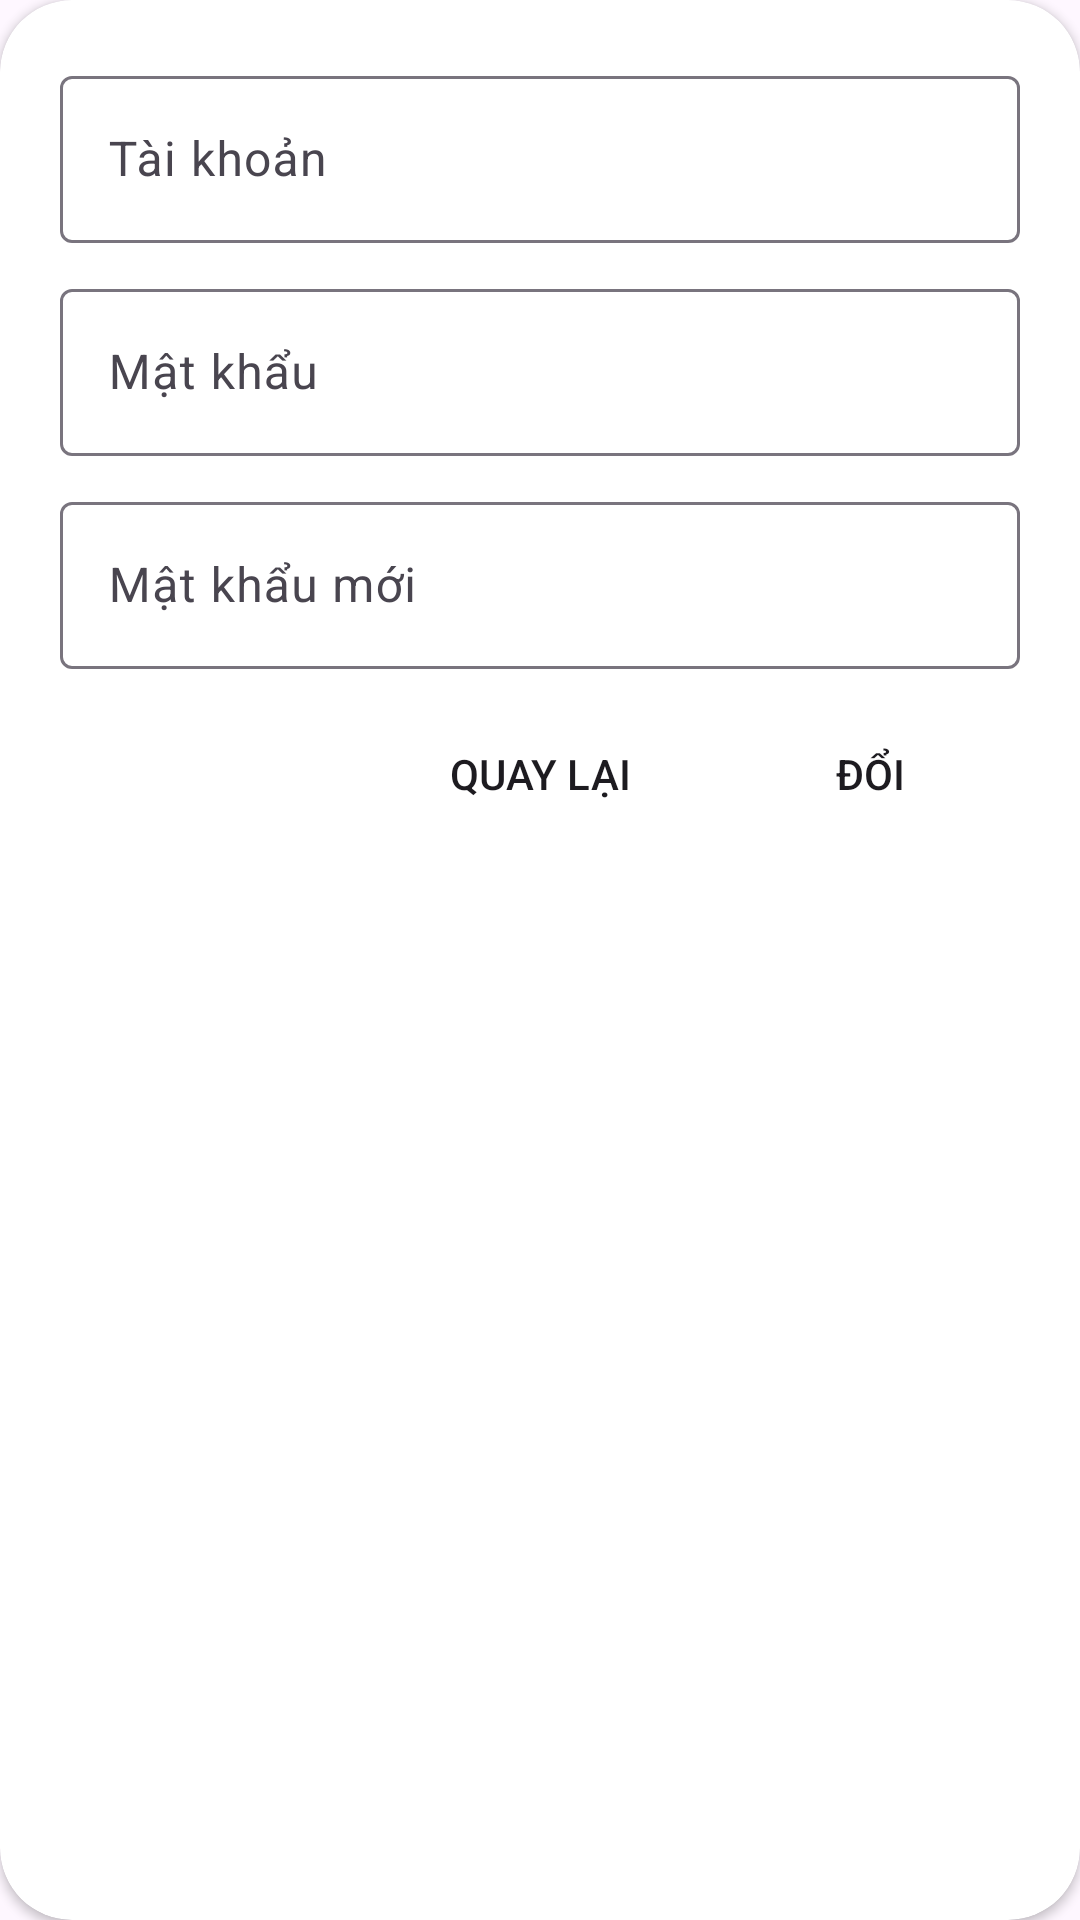

Layout XML and referenced resources for this Android screen:
<!-- AndroidManifest.xml: application theme Theme.MyApplication -->
<!-- res/layout/admin_changpw_alert.xml -->
<?xml version="1.0" encoding="utf-8"?>
<androidx.cardview.widget.CardView xmlns:android="http://schemas.android.com/apk/res/android"

    xmlns:app="http://schemas.android.com/apk/res-auto"
    android:layout_width="320dp"
    app:layout_constraintWidth_percent=".8"
    android:layout_height="wrap_content"
    app:cardCornerRadius="24dp"
    >
    <LinearLayout
        android:layout_width="match_parent"
        android:layout_height="match_parent"
        android:orientation="vertical"
        android:paddingVertical="10dp"
        android:paddingHorizontal="20dp">

        <com.google.android.material.textfield.TextInputLayout
            android:layout_width="match_parent"
            android:layout_height="wrap_content"
            android:padding="0dp"
            android:layout_marginTop="10dp">
            <com.google.android.material.textfield.TextInputEditText
                android:layout_width="match_parent"
                android:layout_height="wrap_content"
                android:background="@drawable/button_bg1"
                android:hint="Tài khoản"
                android:textColorHint="@color/black"
                android:id="@+id/tk"/>
        </com.google.android.material.textfield.TextInputLayout>
        <com.google.android.material.textfield.TextInputLayout
            android:layout_width="match_parent"
            android:layout_height="wrap_content"
            android:padding="0dp"
            android:layout_marginTop="10dp">
            <com.google.android.material.textfield.TextInputEditText
                android:layout_width="match_parent"
                android:layout_height="wrap_content"
                android:background="@drawable/button_bg1"
                android:textColorHint="@color/black"
                android:hint="Mật khẩu"
                android:id="@+id/mk"/>
        </com.google.android.material.textfield.TextInputLayout>
        <com.google.android.material.textfield.TextInputLayout
            android:layout_width="match_parent"
            android:layout_height="wrap_content"
            android:padding="0dp"
            android:layout_marginTop="10dp">
            <com.google.android.material.textfield.TextInputEditText
                android:layout_width="match_parent"
                android:layout_height="wrap_content"
                android:background="@drawable/button_bg1"
                android:hint="Mật khẩu mới"
                android:textColorHint="@color/black"
                android:id="@+id/mk_moi"/>
        </com.google.android.material.textfield.TextInputLayout>

        <LinearLayout
            android:layout_width="wrap_content"
            android:layout_height="wrap_content"
            android:orientation="horizontal"
            android:layout_gravity="right"
            android:layout_marginTop="10dp">
            <androidx.appcompat.widget.AppCompatButton
                android:id="@+id/back"
                android:layout_width="100dp"
                android:layout_height="50dp"
                android:src="@drawable/user_plus"
                android:layout_marginTop="10dp"
                android:background="@drawable/button_bg1"
                android:padding="10dp"
                android:layout_gravity="right"
                android:text="Quay lại"
                />
            <androidx.appcompat.widget.AppCompatButton
                android:id="@+id/them"
                android:layout_width="100dp"
                android:layout_height="50dp"
                android:layout_marginTop="10dp"
                android:background="@drawable/button_bg1"
                android:padding="10dp"
                android:layout_gravity="right"
                android:text="Đổi"
                android:layout_marginLeft="10dp"/>

        </LinearLayout>
    </LinearLayout>


</androidx.cardview.widget.CardView>
<!-- resources referenced by this layout -->
<resources>
  <color name="black">#FF000000</color>
  <!-- drawable user_plus (drawable) -->
  <vector xmlns:android="http://schemas.android.com/apk/res/android"
      android:width="48dp"
      android:height="48dp"
      android:viewportWidth="48"
      android:viewportHeight="48">
    <path
        android:pathData="M32,42V38C32,35.878 31.157,33.843 29.657,32.343C28.157,30.843 26.122,30 24,30H10C7.878,30 5.843,30.843 4.343,32.343C2.843,33.843 2,35.878 2,38V42M40,16V28M46,22H34M25,14C25,18.418 21.418,22 17,22C12.582,22 9,18.418 9,14C9,9.582 12.582,6 17,6C21.418,6 25,9.582 25,14Z"
        android:strokeLineJoin="round"
        android:strokeWidth="4"
        android:fillColor="#00000000"
        android:strokeColor="#757575"
        android:strokeLineCap="round"/>
  </vector>
  <style name="Theme.MyApplication" parent="Base.Theme.MyApplication">
          <item name="popupMenuBackground">@drawable/menu_background</item>
  
  
  
      </style>
  <style name="Base.Theme.MyApplication" parent="Theme.Material3.DayNight.NoActionBar">
          
          
          <item name="actionOverflowButtonStyle">@style/OverflowButtonStyle</item>
      </style>
  <!-- drawable menu_background (drawable) -->
  <?xml version="1.0" encoding="utf-8"?>
  <shape xmlns:android="http://schemas.android.com/apk/res/android">
      <solid android:color="@color/gray"/>
      <corners android:radius="16dp"/>
      <stroke android:width="1dp" android:color="#000000"/>
  </shape>
  <style name="OverflowButtonStyle" parent="Widget.AppCompat.ActionButton.Overflow">
          <item name="android:src">@drawable/menu</item>
  
      </style>
  <color name="gray">#d9d9d9</color>
  <!-- drawable menu (drawable) -->
  <vector xmlns:android="http://schemas.android.com/apk/res/android"
      android:width="60dp"
      android:height="60dp"
      android:viewportWidth="60"
      android:viewportHeight="60">
    <path
        android:pathData="M7.5,45V40H52.5V45H7.5ZM7.5,32.5V27.5H52.5V32.5H7.5ZM7.5,20V15H52.5V20H7.5Z"
        android:fillColor="#1D1B20"/>
  </vector>
</resources>
